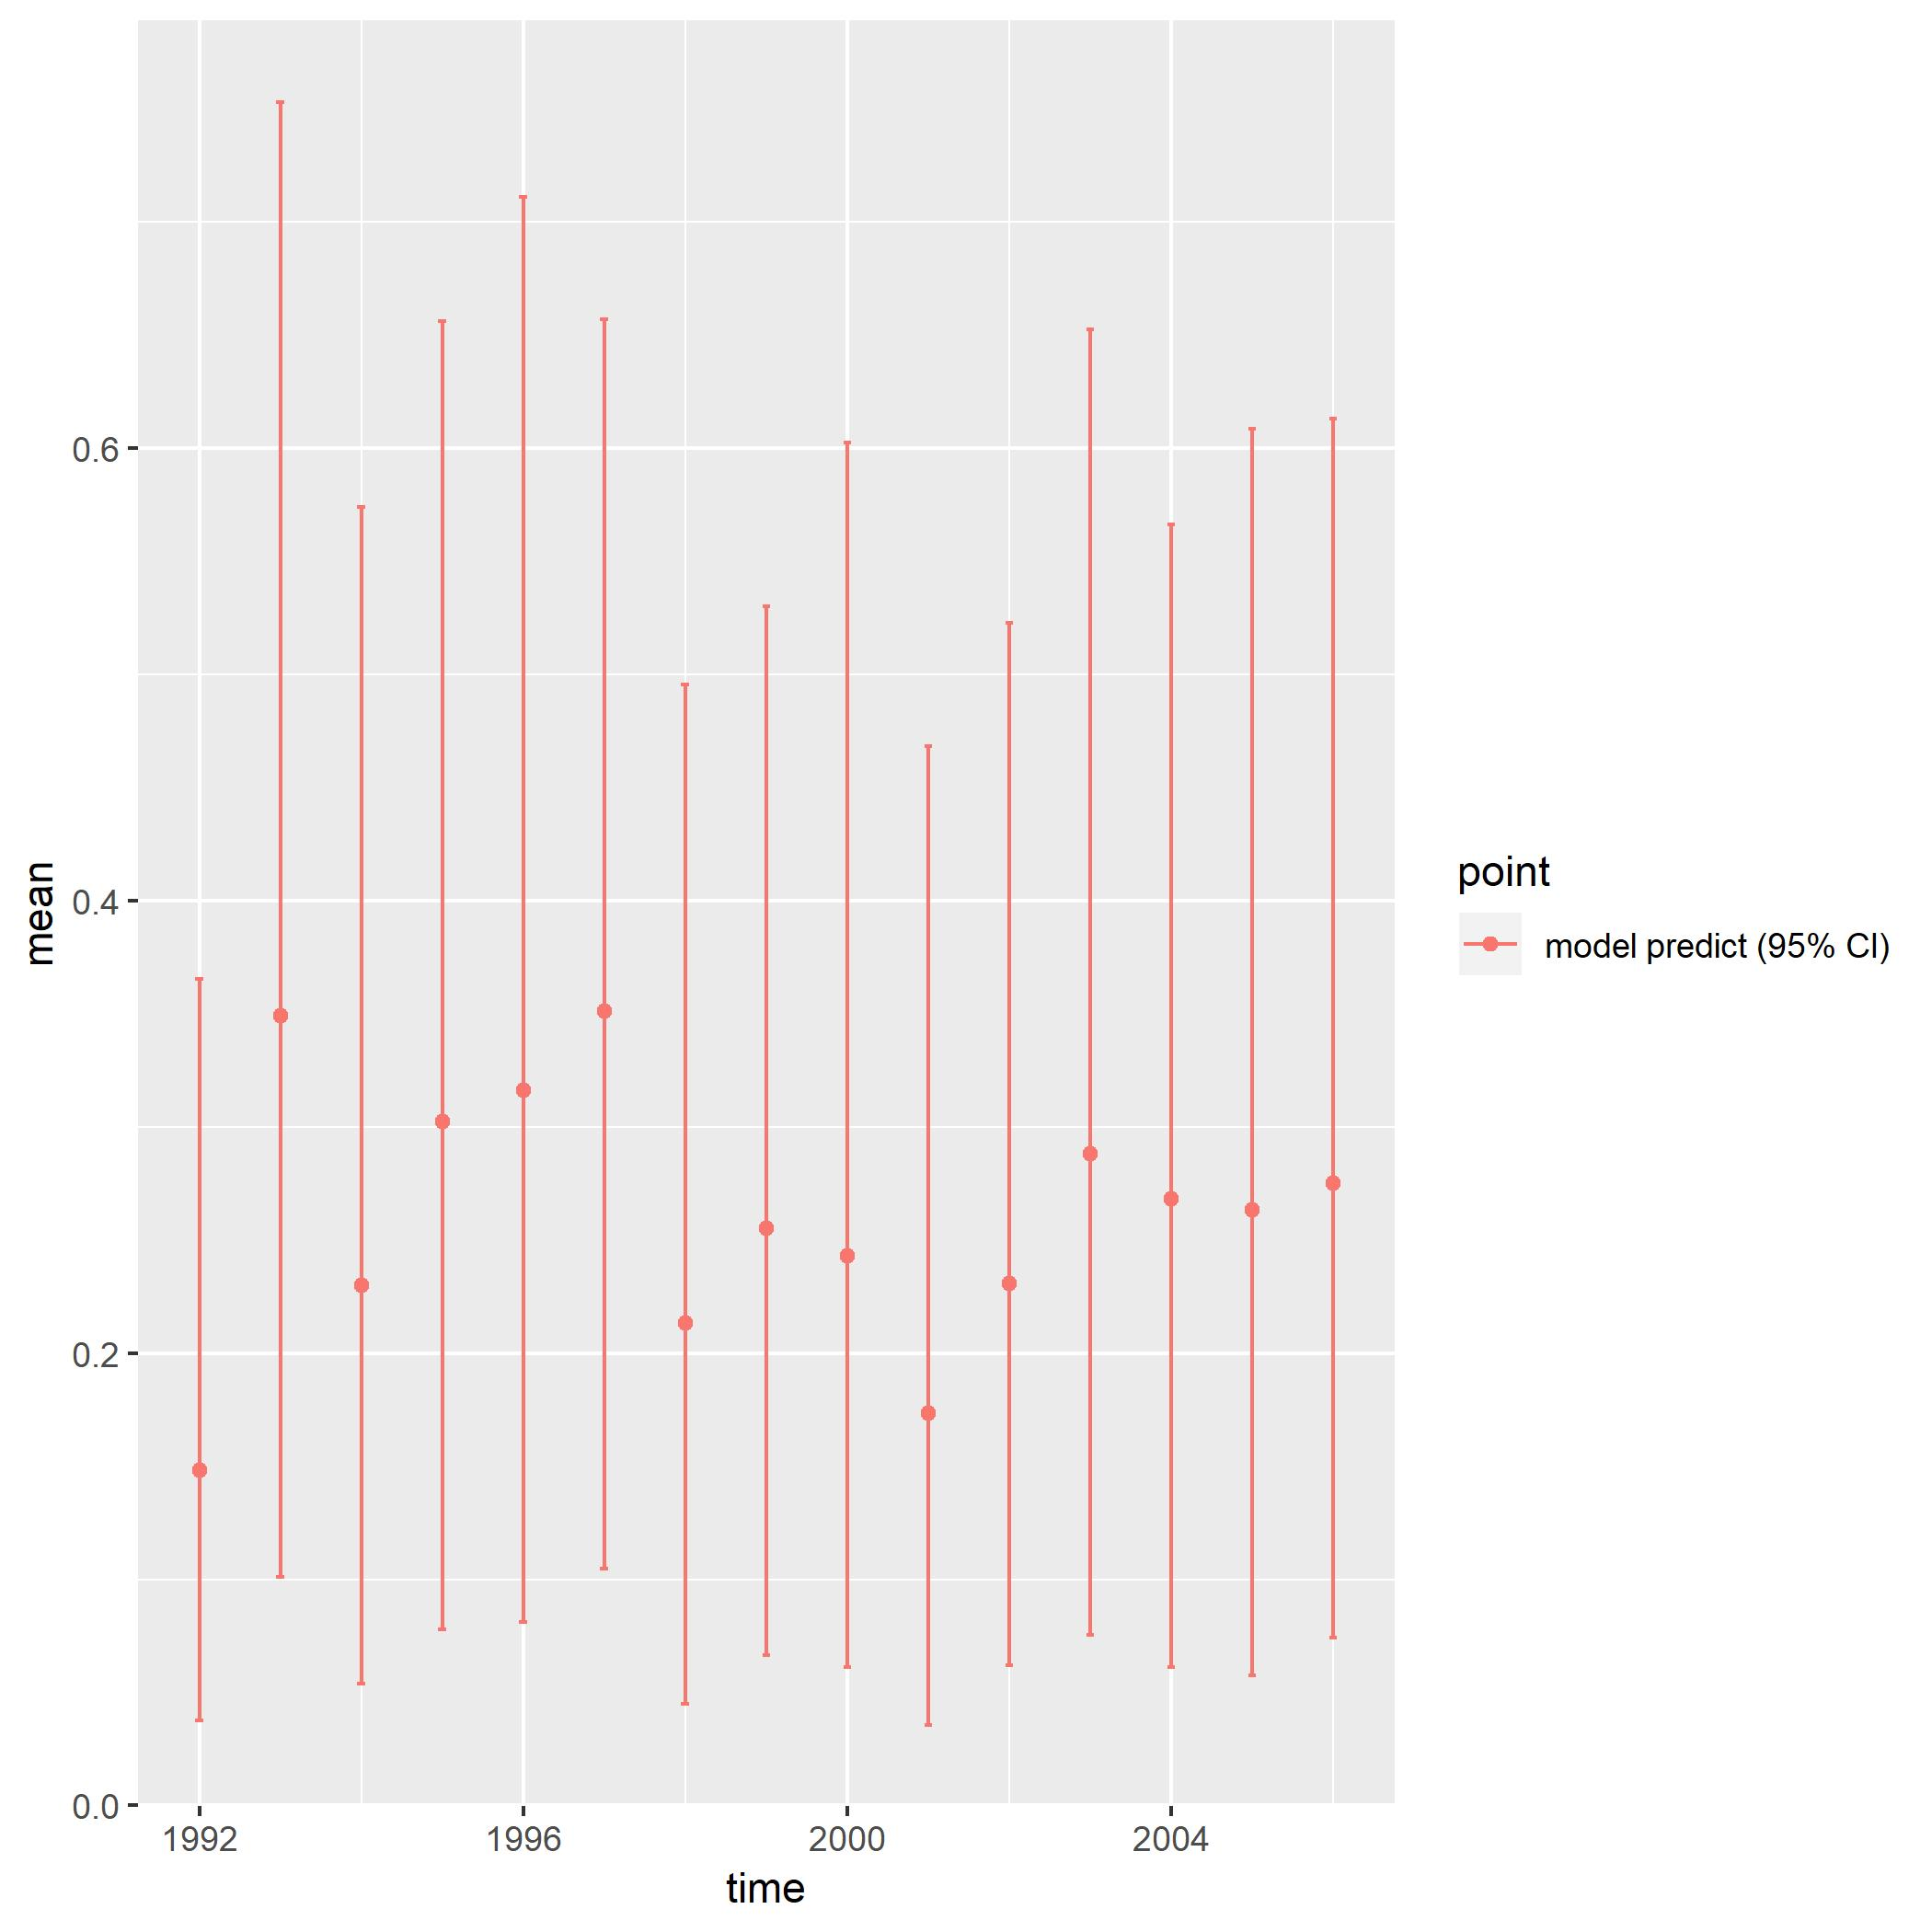

The table this chart was drawn from, first rows:
, point, mean, low, high, time
1, model predict (95% CI), 0.1482, 0.0374, 0.3656, 1992
2, model predict (95% CI), 0.349, 0.1009, 0.7532, 1993
3, model predict (95% CI), 0.23, 0.05403, 0.5741, 1994
4, model predict (95% CI), 0.3022, 0.07804, 0.6561, 1995
5, model predict (95% CI), 0.3163, 0.08092, 0.7111, 1996
6, model predict (95% CI), 0.3511, 0.1048, 0.6568, 1997
7, model predict (95% CI), 0.2132, 0.04486, 0.4956, 1998
8, model predict (95% CI), 0.2551, 0.06637, 0.5303, 1999
9, model predict (95% CI), 0.243, 0.06128, 0.6026, 2000
10, model predict (95% CI), 0.1732, 0.03575, 0.4684, 2001
11, model predict (95% CI), 0.2307, 0.0618, 0.523, 2002
12, model predict (95% CI), 0.2881, 0.07553, 0.6527, 2003
13, model predict (95% CI), 0.2684, 0.06107, 0.5662, 2004
14, model predict (95% CI), 0.2634, 0.05746, 0.6085, 2005
15, model predict (95% CI), 0.2751, 0.07408, 0.613, 2006
